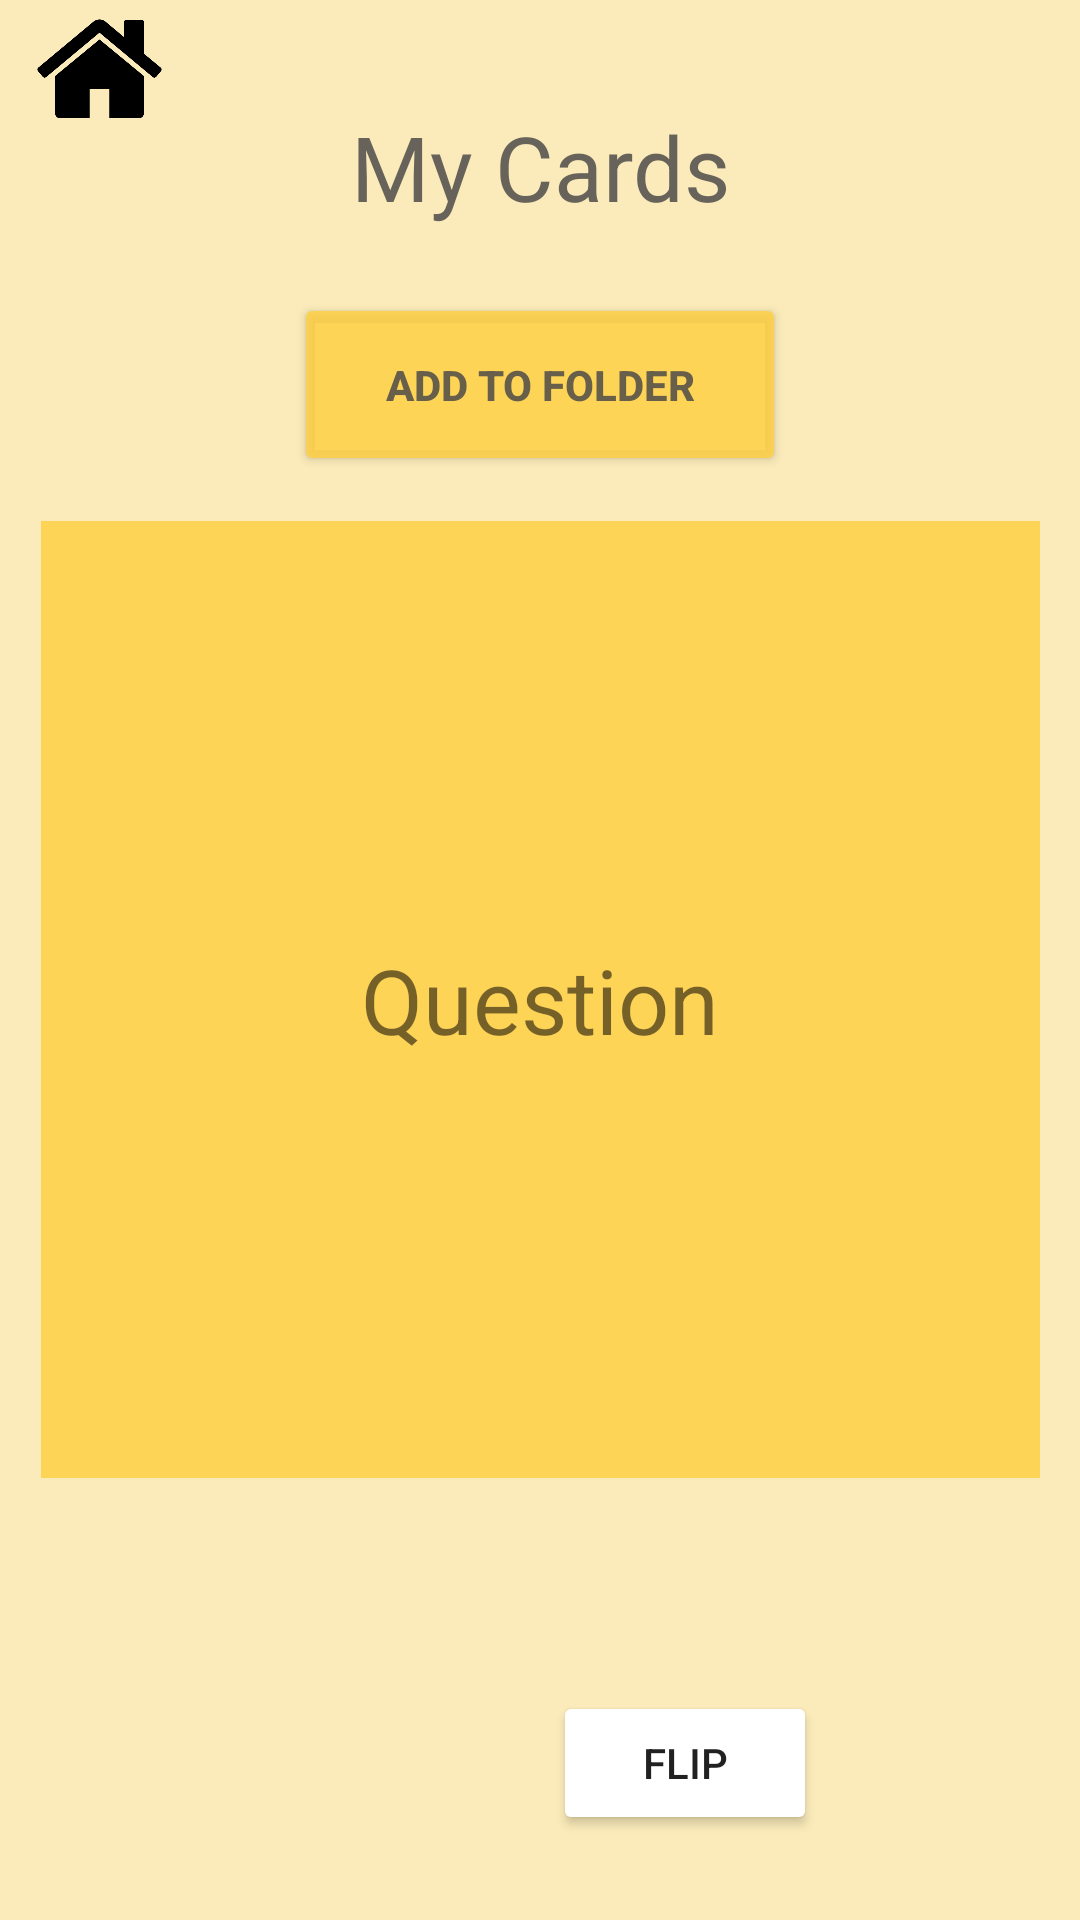

Reconstruct the res/layout file that produces this screen, plus the resources it refers to.
<!-- AndroidManifest.xml: application theme Theme.Group5 -->
<!-- res/layout/activity_selfcard.xml -->
<?xml version="1.0" encoding="utf-8"?>
<androidx.constraintlayout.widget.ConstraintLayout xmlns:android="http://schemas.android.com/apk/res/android"
    xmlns:app="http://schemas.android.com/apk/res-auto"
    xmlns:tools="http://schemas.android.com/tools"
    android:layout_width="match_parent"
    android:layout_height="match_parent"
    android:background="@color/yollowish"
    tools:context="presentation.ShelfCardActivity">

    <ImageView
        android:id="@+id/imageView7"
        android:layout_width="61dp"
        android:layout_height="46dp"
        android:layout_marginStart="16dp"
        android:layout_marginTop="32dp"
        android:layout_marginEnd="334dp"
        android:layout_marginBottom="171dp"
        android:contentDescription="@string/home_button"
        android:onClick="openOptionsActivity"
        app:layout_constraintBottom_toTopOf="@+id/shelfCard"
        app:layout_constraintEnd_toEndOf="parent"
        app:layout_constraintHorizontal_bias="0.264"
        app:layout_constraintStart_toStartOf="parent"
        app:layout_constraintTop_toTopOf="parent"
        app:layout_constraintVertical_bias="0.429"
        app:srcCompat="@drawable/home_button" />

    <TextView
        android:id="@+id/shelfCard"
        android:layout_width="333dp"
        android:layout_height="319dp"
        android:layout_marginStart="16dp"
        android:layout_marginTop="15dp"
        android:layout_marginEnd="16dp"
        android:layout_marginBottom="24dp"
        android:background="@color/yollowishButtonColor"
        android:gravity="center"
        android:text="@string/question"
        android:textAlignment="center"
        android:textSize="30sp"
        app:layout_constraintBottom_toTopOf="@+id/flip_button2"
        app:layout_constraintEnd_toStartOf="@+id/next_button"
        app:layout_constraintStart_toEndOf="@+id/previous_button"
        app:layout_constraintTop_toBottomOf="@+id/addFolder" />

    <ImageView
        android:id="@+id/next_button"
        android:layout_width="35dp"
        android:layout_height="35dp"
        android:layout_marginEnd="16dp"
        android:contentDescription="@string/next_button"
        android:onClick="nextCard"
        app:layout_constraintBottom_toBottomOf="parent"
        app:layout_constraintEnd_toEndOf="parent"
        app:layout_constraintStart_toEndOf="@+id/shelfCard"
        app:layout_constraintTop_toTopOf="parent"
        app:layout_constraintVertical_bias="0.519"
        app:srcCompat="@drawable/ic_baseline_arrow_right_24" />

    <ImageView
        android:id="@+id/previous_button"
        android:layout_width="35dp"
        android:layout_height="35dp"
        android:layout_marginStart="16dp"
        android:contentDescription="@string/previous_button"
        android:onClick="prevCard"
        app:layout_constraintBottom_toBottomOf="parent"
        app:layout_constraintEnd_toStartOf="@+id/shelfCard"
        app:layout_constraintStart_toStartOf="parent"
        app:layout_constraintTop_toTopOf="parent"
        app:layout_constraintVertical_bias="0.518"
        app:srcCompat="@drawable/ic_baseline_arrow_left_24" />

    <TextView
        android:id="@+id/user_card"
        android:layout_width="233dp"
        android:layout_height="76dp"
        android:layout_marginStart="89dp"
        android:layout_marginTop="73dp"
        android:layout_marginEnd="89dp"
        android:background="@color/yollowish"
        android:gravity="center"
        android:text="@string/my_cards"
        android:textAlignment="center"
        android:textColor="@color/grayish"
        android:textSize="30sp"
        app:layout_constraintBottom_toTopOf="@+id/addFolder"
        app:layout_constraintEnd_toEndOf="parent"
        app:layout_constraintStart_toStartOf="parent"
        app:layout_constraintTop_toTopOf="parent" />

    <Button
        android:id="@+id/flip_button2"
        android:layout_width="88dp"
        android:layout_height="48dp"
        android:layout_marginStart="160dp"
        android:layout_marginTop="47dp"
        android:layout_marginBottom="84dp"
        android:backgroundTint="@color/white"
        android:onClick="flipButton2"
        android:text="@string/flip"
        app:layout_constraintBottom_toBottomOf="parent"
        app:layout_constraintEnd_toStartOf="@+id/delete_button2"
        app:layout_constraintStart_toStartOf="parent"
        app:layout_constraintTop_toBottomOf="@+id/shelfCard" />

    <ImageView
        android:id="@+id/delete_button2"
        android:layout_width="39dp"
        android:layout_height="45dp"
        android:layout_marginTop="182dp"
        android:layout_marginBottom="84dp"
        android:contentDescription="@string/Delete_button"
        android:onClick="deleteCard2"
        app:layout_constraintBottom_toBottomOf="parent"
        app:layout_constraintEnd_toEndOf="parent"
        app:layout_constraintStart_toEndOf="@+id/flip_button2"
        app:layout_constraintTop_toBottomOf="@+id/next_button"
        app:layout_constraintVertical_bias="0.573"
        app:srcCompat="@drawable/ic_baseline_delete_forever_24" />

    <Button
        android:id="@+id/addFolder"
        android:layout_width="164dp"
        android:layout_height="61dp"
        android:layout_marginStart="124dp"
        android:layout_marginTop="4dp"
        android:layout_marginEnd="124dp"
        android:backgroundTint="@color/yollowishButtonColor"
        android:onClick="addToFolder"
        android:text="@string/addToFolder"
        android:textColor="@color/grayish"
        android:textStyle="bold"
        app:layout_constraintBottom_toTopOf="@+id/shelfCard"
        app:layout_constraintEnd_toEndOf="parent"
        app:layout_constraintStart_toStartOf="parent"
        app:layout_constraintTop_toBottomOf="@+id/user_card" />


</androidx.constraintlayout.widget.ConstraintLayout>
<!-- resources referenced by this layout -->
<resources>
  <color name="grayish">#D3474646</color>
  <color name="white">#FFFFFFFF</color>
  <color name="yollowish">#FBEBBA</color>
  <color name="yollowishButtonColor">#D0FFD041</color>
  <!-- drawable home_button: png bitmap (drawable, 5823 bytes) -->
  <string name="Delete_button">Delete Button</string>
  <string name="addToFolder">Add to Folder</string>
  <string name="flip">Flip</string>
  <string name="home_button">Home Button</string>
  <string name="my_cards">My Cards</string>
  <string name="next_button">Next Button</string>
  <string name="previous_button">Previous Button</string>
  <string name="question">Question</string>
  <style name="Theme.Group5" parent="Theme.MaterialComponents.DayNight.NoActionBar">
          
          <item name="colorPrimary">@color/dark_ocean_blue</item>
          <item name="colorPrimaryVariant">@color/light_ocean_blue</item>
          <item name="colorOnPrimary">@color/light_blue</item>
          
          <item name="colorSecondary">@color/light_peach</item>
          <item name="colorSecondaryVariant">@color/light_peach</item>
          <item name="colorOnSecondary">@color/black</item>
          
          <item name="android:statusBarColor" tools:targetApi="l">?attr/colorPrimaryVariant</item>
          
          <item name="background">@drawable/drawable_button_gradient</item>
      </style>
  <color name="dark_ocean_blue">#0058AB</color>
  <color name="light_ocean_blue">#0178BD</color>
  <color name="light_blue">#368DC5</color>
  <color name="light_peach">#E1BC91</color>
  <color name="black">#FF000000</color>
  <!-- drawable drawable_button_gradient (drawable) -->
  <?xml version="1.0" encoding="utf-8"?>
  <selector xmlns:android="http://schemas.android.com/apk/res/android">
      <item>
          <shape xmlns:android="http://schemas.android.com/apk/res/android" android:shape="rectangle">
              <gradient
                  android:startColor="#032A50"
                  android:centerColor="#368DC5"
                  android:endColor="#BCDDEC" />
              <corners android:radius="2dp" />
          </shape>
      </item>
  </selector>
</resources>
